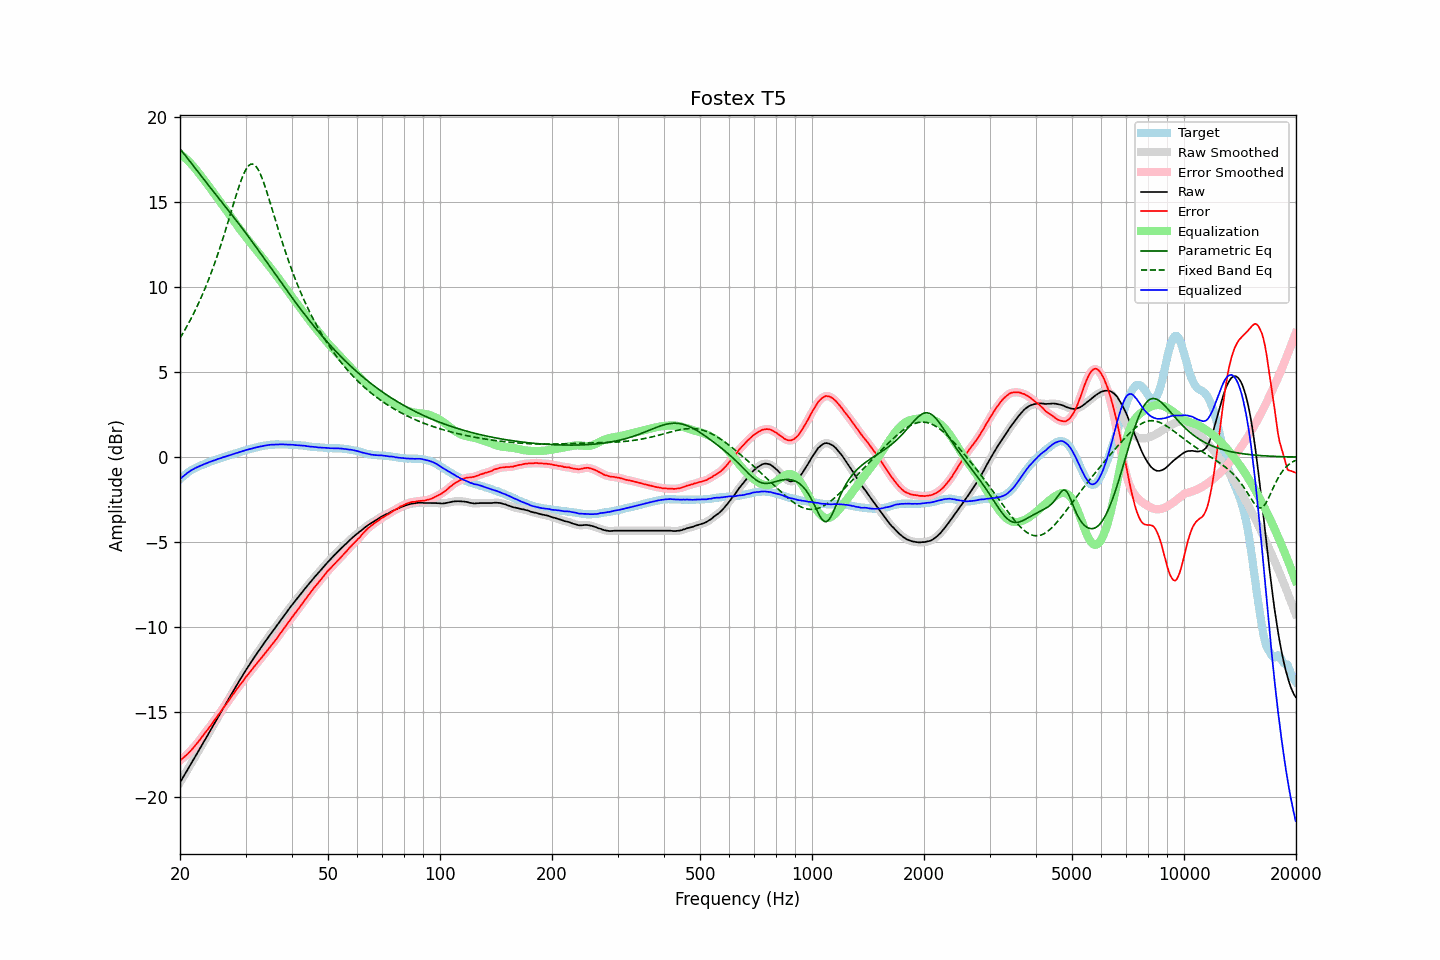

The data file committed next to this chart (first rows):
frequency, raw, error, smoothed, error_smoothed, equalization, parametric_eq, fixed_band_eq, equalized_raw, equalized_smoothed, target
20.00, -19.15, -17.85, -19.15, -17.85, 17.85, 18.15, 7.00, -1.30, -1.30, -1.30
20.20, -18.99, -17.78, -18.99, -17.78, 17.78, 18.03, 7.16, -1.21, -1.21, -1.21
20.40, -18.83, -17.70, -18.83, -17.70, 17.70, 17.91, 7.32, -1.13, -1.13, -1.13
20.61, -18.67, -17.61, -18.67, -17.62, 17.62, 17.79, 7.48, -1.06, -1.05, -1.06
20.81, -18.51, -17.54, -18.51, -17.53, 17.53, 17.67, 7.65, -0.98, -0.98, -0.97
21.02, -18.34, -17.45, -18.34, -17.45, 17.44, 17.54, 7.82, -0.90, -0.90, -0.89
21.23, -18.18, -17.35, -18.18, -17.35, 17.35, 17.42, 8.00, -0.83, -0.83, -0.83
21.44, -18.02, -17.25, -18.02, -17.25, 17.25, 17.30, 8.18, -0.77, -0.77, -0.77
21.66, -17.86, -17.14, -17.86, -17.14, 17.14, 17.18, 8.36, -0.72, -0.72, -0.72
21.87, -17.70, -17.03, -17.70, -17.03, 17.03, 17.05, 8.55, -0.67, -0.67, -0.67
22.09, -17.54, -16.92, -17.54, -16.92, 16.92, 16.93, 8.74, -0.62, -0.62, -0.62
22.31, -17.38, -16.81, -17.38, -16.80, 16.80, 16.81, 8.94, -0.58, -0.58, -0.57
22.54, -17.21, -16.68, -17.22, -16.68, 16.68, 16.69, 9.15, -0.53, -0.54, -0.53
22.76, -17.05, -16.56, -17.05, -16.56, 16.56, 16.57, 9.36, -0.49, -0.49, -0.49
22.99, -16.89, -16.43, -16.89, -16.43, 16.43, 16.45, 9.58, -0.46, -0.45, -0.46
23.22, -16.72, -16.30, -16.73, -16.30, 16.31, 16.32, 9.80, -0.41, -0.41, -0.42
23.45, -16.56, -16.18, -16.56, -16.18, 16.19, 16.20, 10.03, -0.37, -0.38, -0.38
23.69, -16.40, -16.06, -16.40, -16.06, 16.06, 16.08, 10.26, -0.34, -0.34, -0.34
23.92, -16.23, -15.93, -16.23, -15.94, 15.93, 15.96, 10.50, -0.30, -0.30, -0.30
24.16, -16.07, -15.82, -16.07, -15.81, 15.81, 15.84, 10.75, -0.27, -0.27, -0.25
24.40, -15.91, -15.69, -15.91, -15.68, 15.68, 15.72, 11.00, -0.23, -0.23, -0.22
24.65, -15.74, -15.54, -15.74, -15.55, 15.55, 15.61, 11.26, -0.20, -0.20, -0.20
24.89, -15.58, -15.41, -15.58, -15.41, 15.42, 15.49, 11.53, -0.16, -0.16, -0.17
25.14, -15.42, -15.29, -15.42, -15.28, 15.28, 15.37, 11.80, -0.13, -0.13, -0.13
25.39, -15.25, -15.15, -15.25, -15.15, 15.15, 15.25, 12.08, -0.10, -0.10, -0.10
25.65, -15.09, -15.03, -15.09, -15.02, 15.02, 15.13, 12.36, -0.07, -0.07, -0.06
25.91, -14.92, -14.88, -14.92, -14.89, 14.89, 15.01, 12.65, -0.04, -0.04, -0.04
26.16, -14.76, -14.75, -14.76, -14.76, 14.76, 14.89, 12.95, -0.00, -0.00, -0.01
26.43, -14.60, -14.63, -14.60, -14.63, 14.63, 14.77, 13.25, 0.02, 0.03, 0.03
26.69, -14.44, -14.50, -14.44, -14.50, 14.50, 14.65, 13.56, 0.05, 0.05, 0.06
26.96, -14.28, -14.37, -14.28, -14.37, 14.36, 14.53, 13.87, 0.08, 0.08, 0.09
27.23, -14.11, -14.23, -14.12, -14.23, 14.23, 14.41, 14.19, 0.12, 0.11, 0.12
27.50, -13.95, -14.10, -13.95, -14.10, 14.10, 14.29, 14.50, 0.15, 0.15, 0.15
27.77, -13.79, -13.96, -13.79, -13.96, 13.97, 14.17, 14.82, 0.18, 0.18, 0.17
28.05, -13.63, -13.84, -13.63, -13.83, 13.84, 14.05, 15.13, 0.20, 0.21, 0.21
28.33, -13.47, -13.70, -13.47, -13.70, 13.71, 13.92, 15.43, 0.23, 0.23, 0.23
28.62, -13.31, -13.57, -13.31, -13.57, 13.58, 13.80, 15.73, 0.26, 0.26, 0.26
28.90, -13.15, -13.45, -13.15, -13.45, 13.45, 13.68, 16.01, 0.30, 0.29, 0.30
29.19, -13.00, -13.32, -13.00, -13.33, 13.32, 13.55, 16.28, 0.32, 0.32, 0.32
29.48, -12.84, -13.21, -12.84, -13.20, 13.20, 13.43, 16.52, 0.36, 0.35, 0.37
29.78, -12.69, -13.07, -12.69, -13.07, 13.07, 13.30, 16.74, 0.38, 0.38, 0.38
30.08, -12.53, -12.94, -12.54, -12.95, 12.95, 13.18, 16.92, 0.42, 0.41, 0.41
30.38, -12.39, -12.83, -12.39, -12.83, 12.83, 13.05, 17.07, 0.44, 0.44, 0.44
30.68, -12.24, -12.71, -12.25, -12.71, 12.71, 12.92, 17.18, 0.47, 0.46, 0.47
30.99, -12.10, -12.59, -12.10, -12.59, 12.59, 12.79, 17.24, 0.49, 0.49, 0.49
31.30, -11.96, -12.47, -11.96, -12.47, 12.47, 12.66, 17.25, 0.51, 0.51, 0.51
31.61, -11.81, -12.35, -11.82, -12.35, 12.35, 12.53, 17.22, 0.54, 0.54, 0.54
31.93, -11.67, -12.23, -11.68, -12.23, 12.24, 12.40, 17.14, 0.56, 0.56, 0.56
32.24, -11.54, -12.12, -11.54, -12.12, 12.12, 12.27, 17.02, 0.58, 0.59, 0.58
32.57, -11.40, -12.01, -11.40, -12.01, 12.01, 12.14, 16.85, 0.60, 0.60, 0.61
32.89, -11.26, -11.89, -11.27, -11.89, 11.89, 12.01, 16.65, 0.63, 0.62, 0.63
33.22, -11.13, -11.78, -11.13, -11.78, 11.77, 11.88, 16.43, 0.64, 0.65, 0.65
33.55, -10.99, -11.66, -10.99, -11.66, 11.66, 11.74, 16.17, 0.67, 0.67, 0.67
33.89, -10.85, -11.53, -10.86, -11.54, 11.54, 11.61, 15.90, 0.69, 0.68, 0.68
34.23, -10.72, -11.42, -10.72, -11.42, 11.42, 11.48, 15.61, 0.70, 0.70, 0.70
34.57, -10.59, -11.30, -10.59, -11.30, 11.30, 11.34, 15.31, 0.71, 0.71, 0.71
34.92, -10.45, -11.17, -10.46, -11.18, 11.18, 11.21, 15.00, 0.73, 0.72, 0.72
35.27, -10.32, -11.06, -10.33, -11.05, 11.06, 11.07, 14.69, 0.73, 0.73, 0.74
35.62, -10.20, -10.93, -10.20, -10.93, 10.93, 10.94, 14.37, 0.73, 0.74, 0.73
35.97, -10.07, -10.81, -10.07, -10.81, 10.81, 10.81, 14.06, 0.74, 0.74, 0.74
... 635 more rows
